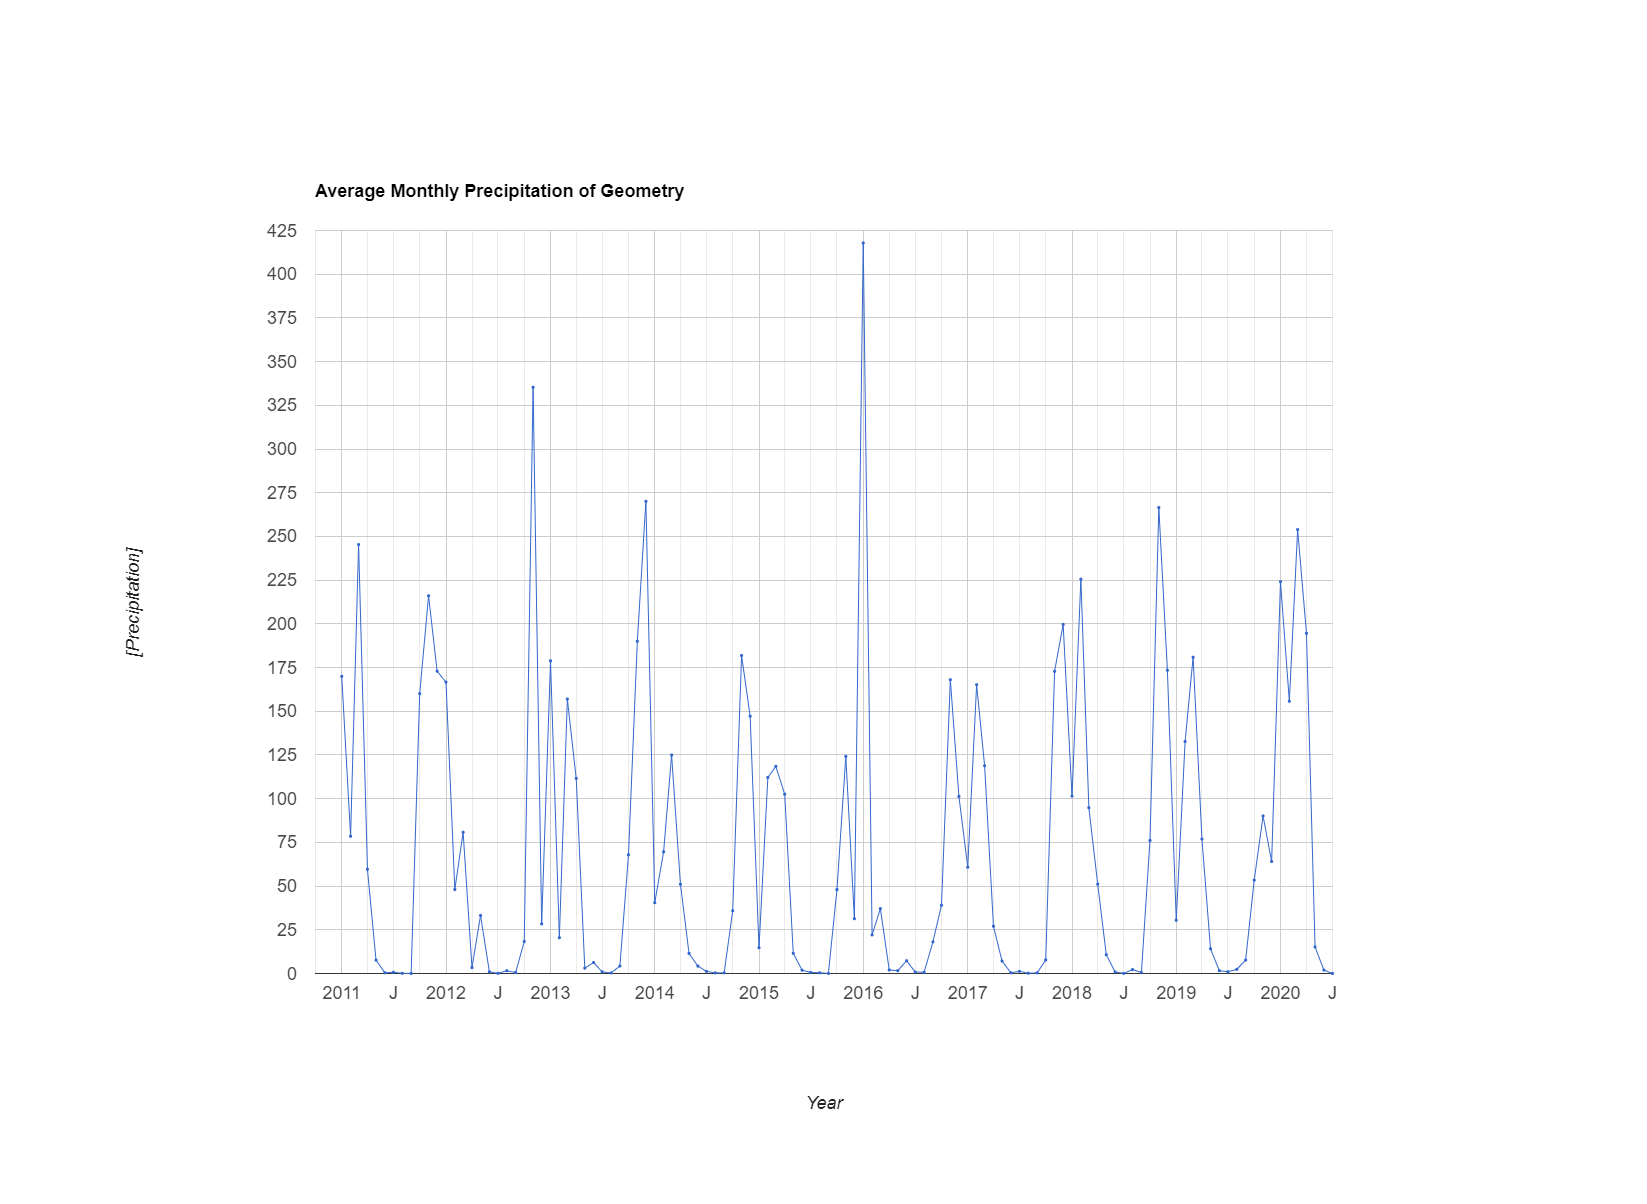

The table this chart was drawn from, first rows:
system:time_start, undefined
Jan 1, 2011, 170
Feb 1, 2011, 78.51
Mar 1, 2011, 245.4
Apr 1, 2011, 59.66
May 1, 2011, 7.634
Jun 1, 2011, 0.424
Jul 1, 2011, 0.705
Aug 1, 2011, 0.111
Sep 1, 2011, 0.034
Oct 1, 2011, 160
Nov 1, 2011, 216.1
Dec 1, 2011, 172.9
Jan 1, 2012, 166.7
Feb 1, 2012, 48.06
Mar 1, 2012, 80.77
Apr 1, 2012, 3.399
May 1, 2012, 33.21
Jun 1, 2012, 0.977
Jul 1, 2012, 0.086
Aug 1, 2012, 1.582
Sep 1, 2012, 0.552
Oct 1, 2012, 18.32
Nov 1, 2012, 335.3
Dec 1, 2012, 28.38
Jan 1, 2013, 178.8
Feb 1, 2013, 20.45
Mar 1, 2013, 157
Apr 1, 2013, 111.6
May 1, 2013, 3.081
Jun 1, 2013, 6.318
Jul 1, 2013, 0.916
Aug 1, 2013, 0.305
Sep 1, 2013, 4.272
Oct 1, 2013, 67.88
Nov 1, 2013, 190.1
Dec 1, 2013, 270.1
Jan 1, 2014, 40.52
Feb 1, 2014, 69.61
Mar 1, 2014, 124.9
Apr 1, 2014, 51.06
May 1, 2014, 11.46
Jun 1, 2014, 4.232
Jul 1, 2014, 1.22
Aug 1, 2014, 0.345
Sep 1, 2014, 0.376
Oct 1, 2014, 35.88
Nov 1, 2014, 181.9
Dec 1, 2014, 147.2
Jan 1, 2015, 14.76
Feb 1, 2015, 112.1
Mar 1, 2015, 118.5
Apr 1, 2015, 102.5
May 1, 2015, 11.54
Jun 1, 2015, 1.888
Jul 1, 2015, 0.611
Aug 1, 2015, 0.396
Sep 1, 2015, 0.063
Oct 1, 2015, 48.02
Nov 1, 2015, 124.2
Dec 1, 2015, 31.34
... 55 more rows
